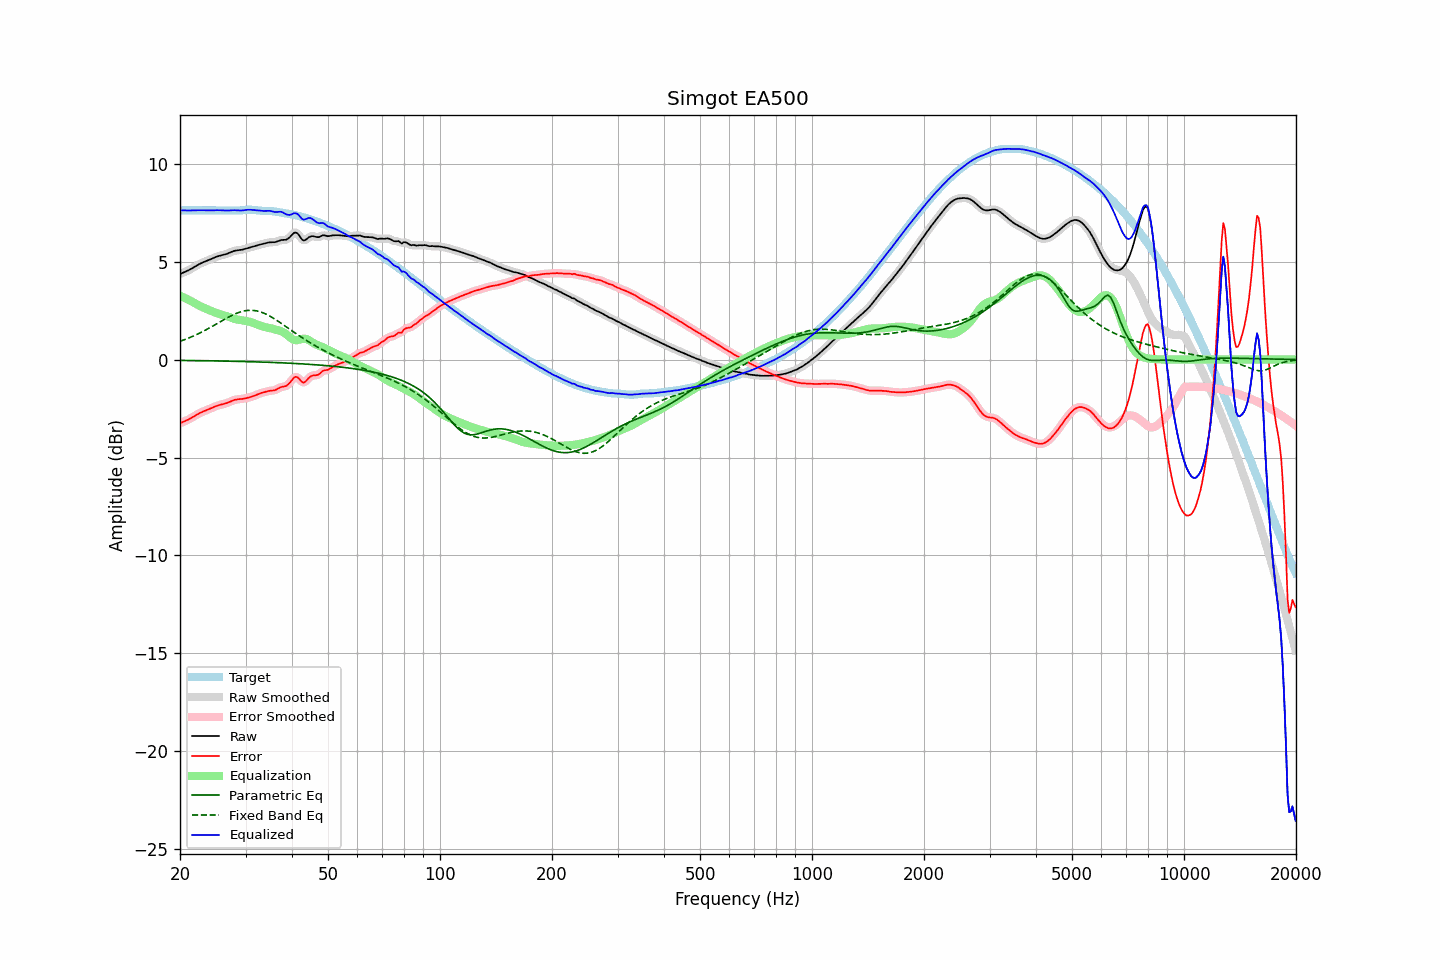

Data behind this chart, as committed beside it:
frequency, raw, error, smoothed, error_smoothed, equalization, parametric_eq, fixed_band_eq, equalized_raw, equalized_smoothed, target
20.00, 4.36, -3.25, 4.36, -3.25, 3.26, -0.04, 0.93, 7.62, 7.62, 7.61
20.20, 4.40, -3.22, 4.40, -3.22, 3.22, -0.05, 0.96, 7.62, 7.62, 7.61
20.40, 4.43, -3.18, 4.43, -3.18, 3.18, -0.05, 0.99, 7.62, 7.61, 7.61
20.61, 4.47, -3.15, 4.47, -3.15, 3.14, -0.05, 1.02, 7.61, 7.61, 7.61
20.81, 4.50, -3.11, 4.51, -3.11, 3.10, -0.05, 1.05, 7.61, 7.61, 7.61
21.02, 4.54, -3.07, 4.54, -3.07, 3.06, -0.05, 1.08, 7.61, 7.61, 7.61
21.23, 4.58, -3.03, 4.59, -3.03, 3.02, -0.05, 1.12, 7.61, 7.61, 7.61
21.44, 4.63, -2.98, 4.63, -2.98, 2.98, -0.05, 1.15, 7.61, 7.61, 7.61
21.66, 4.68, -2.93, 4.68, -2.93, 2.93, -0.05, 1.19, 7.61, 7.61, 7.61
21.87, 4.73, -2.89, 4.73, -2.89, 2.89, -0.05, 1.22, 7.61, 7.61, 7.61
22.09, 4.78, -2.84, 4.78, -2.84, 2.84, -0.06, 1.26, 7.62, 7.62, 7.61
22.31, 4.83, -2.79, 4.83, -2.79, 2.79, -0.06, 1.30, 7.62, 7.62, 7.61
22.54, 4.87, -2.74, 4.87, -2.74, 2.75, -0.06, 1.34, 7.62, 7.62, 7.61
22.76, 4.91, -2.70, 4.91, -2.70, 2.71, -0.06, 1.38, 7.62, 7.62, 7.61
22.99, 4.95, -2.67, 4.95, -2.67, 2.67, -0.06, 1.42, 7.62, 7.62, 7.61
23.22, 4.98, -2.63, 4.98, -2.63, 2.63, -0.06, 1.47, 7.61, 7.62, 7.61
23.45, 5.01, -2.60, 5.01, -2.60, 2.60, -0.06, 1.51, 7.61, 7.61, 7.61
23.69, 5.05, -2.57, 5.05, -2.57, 2.56, -0.06, 1.55, 7.61, 7.61, 7.61
23.92, 5.08, -2.53, 5.08, -2.53, 2.53, -0.06, 1.60, 7.61, 7.61, 7.61
24.16, 5.12, -2.50, 5.12, -2.50, 2.49, -0.07, 1.64, 7.61, 7.61, 7.61
24.40, 5.15, -2.46, 5.15, -2.46, 2.46, -0.07, 1.69, 7.61, 7.61, 7.61
24.65, 5.19, -2.43, 5.19, -2.43, 2.43, -0.07, 1.74, 7.62, 7.62, 7.61
24.89, 5.22, -2.39, 5.22, -2.39, 2.40, -0.07, 1.78, 7.62, 7.62, 7.61
25.14, 5.25, -2.36, 5.25, -2.36, 2.37, -0.07, 1.83, 7.62, 7.62, 7.61
25.39, 5.28, -2.33, 5.28, -2.33, 2.34, -0.07, 1.88, 7.62, 7.62, 7.61
25.65, 5.30, -2.31, 5.30, -2.31, 2.32, -0.07, 1.93, 7.62, 7.62, 7.61
25.91, 5.32, -2.29, 5.32, -2.29, 2.29, -0.08, 1.97, 7.61, 7.61, 7.61
26.16, 5.34, -2.27, 5.34, -2.27, 2.27, -0.08, 2.02, 7.61, 7.61, 7.61
26.43, 5.36, -2.25, 5.36, -2.25, 2.24, -0.08, 2.07, 7.60, 7.60, 7.61
26.69, 5.39, -2.22, 5.39, -2.22, 2.21, -0.08, 2.11, 7.60, 7.60, 7.61
26.96, 5.42, -2.19, 5.42, -2.19, 2.18, -0.08, 2.16, 7.61, 7.61, 7.61
27.23, 5.46, -2.16, 5.46, -2.16, 2.15, -0.08, 2.20, 7.61, 7.61, 7.61
27.50, 5.49, -2.12, 5.49, -2.12, 2.12, -0.09, 2.24, 7.62, 7.62, 7.61
27.77, 5.52, -2.09, 5.52, -2.09, 2.10, -0.09, 2.28, 7.62, 7.62, 7.61
28.05, 5.55, -2.06, 5.55, -2.06, 2.07, -0.09, 2.32, 7.62, 7.62, 7.61
28.33, 5.57, -2.04, 5.57, -2.04, 2.05, -0.09, 2.35, 7.62, 7.62, 7.61
28.62, 5.58, -2.03, 5.58, -2.03, 2.03, -0.09, 2.39, 7.61, 7.61, 7.60
28.90, 5.59, -2.02, 5.59, -2.02, 2.02, -0.10, 2.41, 7.61, 7.61, 7.61
29.19, 5.60, -2.01, 5.60, -2.01, 2.01, -0.10, 2.44, 7.61, 7.61, 7.61
29.48, 5.61, -2.01, 5.61, -2.00, 2.00, -0.10, 2.46, 7.61, 7.61, 7.62
29.78, 5.64, -1.99, 5.64, -1.99, 1.99, -0.10, 2.48, 7.62, 7.62, 7.63
30.08, 5.66, -1.97, 5.66, -1.97, 1.97, -0.10, 2.49, 7.63, 7.63, 7.64
30.38, 5.69, -1.95, 5.69, -1.95, 1.95, -0.11, 2.51, 7.64, 7.64, 7.64
30.68, 5.71, -1.93, 5.71, -1.93, 1.93, -0.11, 2.51, 7.65, 7.64, 7.65
30.99, 5.73, -1.91, 5.73, -1.91, 1.91, -0.11, 2.51, 7.64, 7.64, 7.64
31.30, 5.76, -1.88, 5.76, -1.88, 1.88, -0.11, 2.51, 7.64, 7.64, 7.64
31.61, 5.78, -1.85, 5.78, -1.85, 1.85, -0.12, 2.50, 7.63, 7.63, 7.63
31.93, 5.80, -1.82, 5.80, -1.82, 1.82, -0.12, 2.49, 7.62, 7.62, 7.62
32.24, 5.83, -1.79, 5.83, -1.79, 1.79, -0.12, 2.48, 7.62, 7.62, 7.61
32.57, 5.85, -1.75, 5.85, -1.75, 1.76, -0.12, 2.46, 7.61, 7.61, 7.60
32.89, 5.87, -1.72, 5.87, -1.72, 1.73, -0.13, 2.43, 7.60, 7.60, 7.59
33.22, 5.89, -1.69, 5.89, -1.69, 1.70, -0.13, 2.40, 7.59, 7.59, 7.59
33.55, 5.91, -1.67, 5.91, -1.67, 1.67, -0.13, 2.37, 7.58, 7.58, 7.58
33.89, 5.93, -1.65, 5.93, -1.65, 1.65, -0.13, 2.34, 7.58, 7.58, 7.58
34.23, 5.95, -1.63, 5.95, -1.63, 1.63, -0.14, 2.30, 7.59, 7.59, 7.58
34.57, 5.97, -1.61, 5.97, -1.61, 1.62, -0.14, 2.25, 7.59, 7.59, 7.58
34.92, 5.98, -1.59, 5.98, -1.60, 1.60, -0.14, 2.21, 7.59, 7.58, 7.58
35.27, 5.99, -1.59, 5.98, -1.59, 1.58, -0.15, 2.16, 7.57, 7.57, 7.57
35.62, 5.99, -1.58, 5.99, -1.58, 1.56, -0.15, 2.12, 7.55, 7.55, 7.56
35.97, 5.99, -1.56, 5.99, -1.56, 1.54, -0.15, 2.06, 7.53, 7.53, 7.55
... 635 more rows
